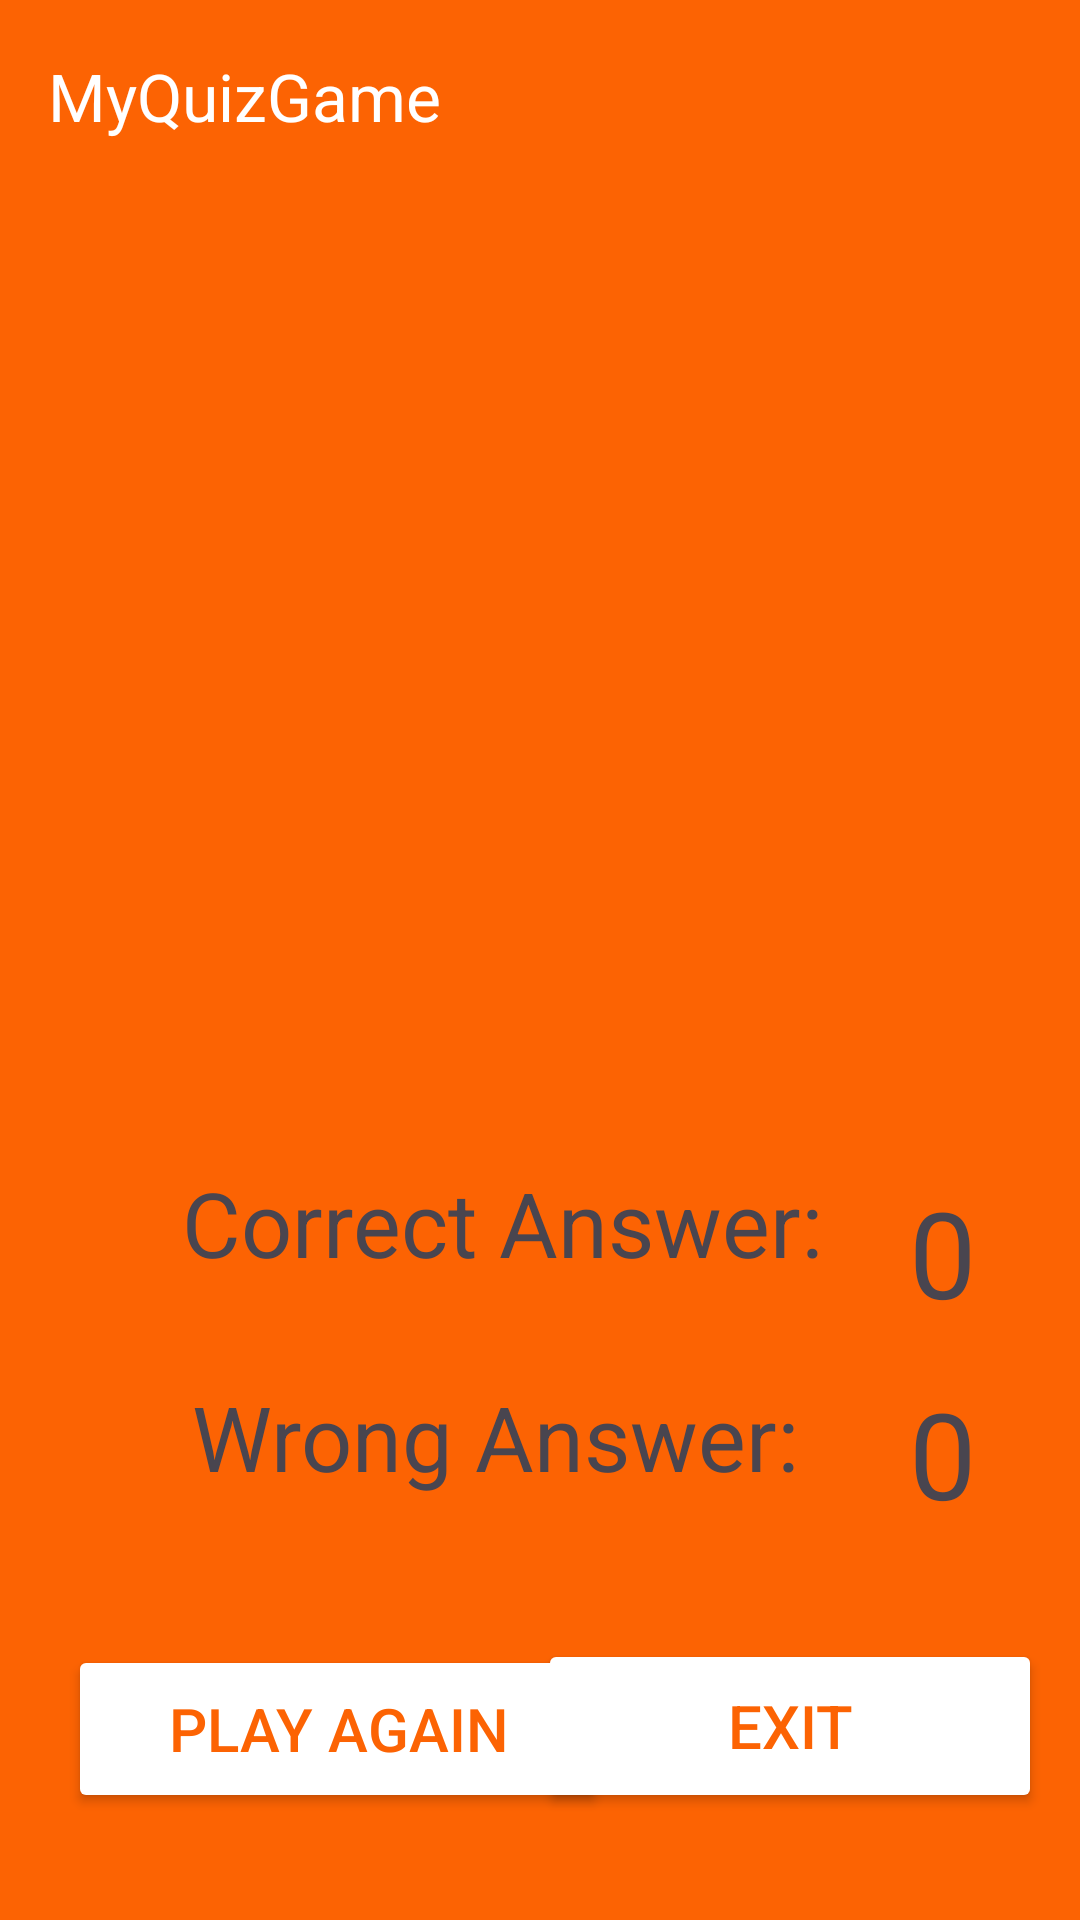

Android layout source for this screen:
<!-- AndroidManifest.xml: application theme Theme.QuizGame -->
<!-- res/layout/activity_result.xml -->
<?xml version="1.0" encoding="utf-8"?>
<layout xmlns:tools="http://schemas.android.com/tools"
    xmlns:android="http://schemas.android.com/apk/res/android"
    xmlns:app="http://schemas.android.com/apk/res-auto">

    <data>
        <variable
            name="ScoreViewModel"
            type="com.example.quizgame.viewmodel.ScoreViewModel" />
    </data>

    <androidx.constraintlayout.widget.ConstraintLayout
        android:id="@+id/main"
        android:layout_width="match_parent"
        android:layout_height="match_parent"
        android:background="@color/orange_tiger"
        tools:context=".view.ResultActivity">

        <androidx.appcompat.widget.Toolbar
            android:id="@+id/toolbar"
            xmlns:android="http://schemas.android.com/apk/res/android"
            xmlns:app="http://schemas.android.com/apk/res-auto"
            android:layout_width="match_parent"
            android:layout_height="wrap_content"
            android:minHeight="?attr/actionBarSize"
            android:background="@color/orange_tiger"
            app:title="MyQuizGame"
            app:layout_constraintTop_toTopOf="parent"
            app:layout_constraintStart_toStartOf="parent"
            app:layout_constraintEnd_toEndOf="parent"
            app:titleTextColor="@color/white">
        </androidx.appcompat.widget.Toolbar>

        <ImageView
            android:id="@+id/imageView3"
            android:layout_width="wrap_content"
            android:layout_height="wrap_content"
            android:src="@drawable/congaratulation"
            app:layout_constraintBottom_toTopOf="@+id/textView"
            app:layout_constraintEnd_toEndOf="parent"
            app:layout_constraintStart_toStartOf="parent"
            app:layout_constraintTop_toBottomOf="@id/toolbar"
            app:layout_constraintVertical_bias="0.412"
            android:layout_marginTop="20dp"/>
        <TextView
            android:id="@+id/textView"
            android:layout_width="wrap_content"
            android:layout_height="wrap_content"
            android:text="Correct Answer:"
            android:textSize="30sp"
            app:layout_constraintBottom_toTopOf="@+id/textView3"
            app:layout_constraintEnd_toEndOf="parent"
            app:layout_constraintHorizontal_bias="0.416"
            app:layout_constraintStart_toStartOf="parent"
            app:layout_constraintTop_toTopOf="parent"
            app:layout_constraintVertical_bias="0.926" />

        <TextView
            android:id="@+id/id_num_correc_answer"
            android:layout_width="wrap_content"
            android:layout_height="wrap_content"
            android:text="0"
            android:textSize="40sp"
            app:layout_constraintBottom_toBottomOf="parent"
            app:layout_constraintEnd_toEndOf="parent"
            app:layout_constraintHorizontal_bias="0.897"
            app:layout_constraintStart_toStartOf="parent"
            app:layout_constraintTop_toTopOf="parent"
            app:layout_constraintVertical_bias="0.666" />

        <TextView
            android:id="@+id/textView3"
            android:layout_width="wrap_content"
            android:layout_height="wrap_content"
            android:layout_marginStart="16dp"
            android:text="Wrong Answer: "
            android:textSize="30sp"
            app:layout_constraintBottom_toBottomOf="parent"
            app:layout_constraintEnd_toEndOf="parent"
            app:layout_constraintHorizontal_bias="0.358"
            app:layout_constraintStart_toStartOf="parent"
            app:layout_constraintTop_toTopOf="parent"
            app:layout_constraintVertical_bias="0.765" />

        <TextView
            android:id="@+id/id_num_incorrec_answer"
            android:layout_width="wrap_content"
            android:layout_height="wrap_content"
            android:text="0"
            android:textSize="40sp"
            app:layout_constraintBottom_toBottomOf="parent"
            app:layout_constraintEnd_toEndOf="parent"
            app:layout_constraintHorizontal_bias="0.897"
            app:layout_constraintStart_toStartOf="parent"
            app:layout_constraintTop_toTopOf="parent"
            app:layout_constraintVertical_bias="0.78" />

        <Button
            android:id="@+id/btn_play_again"
            android:layout_width="180dp"
            android:layout_height="56dp"
            android:backgroundTint="@color/white"
            android:text="PLAY AGAIN"
            android:textColor="@color/orange_tiger"
            android:textSize="20sp"
            app:layout_constraintBottom_toBottomOf="parent"
            app:layout_constraintEnd_toEndOf="parent"
            app:layout_constraintHorizontal_bias="0.125"
            app:layout_constraintStart_toStartOf="parent"
            app:layout_constraintTop_toTopOf="parent"
            app:layout_constraintVertical_bias="0.939" />

        <Button
            android:id="@+id/btn_exit"
            android:layout_width="168dp"
            android:layout_height="58dp"
            android:backgroundTint="@color/white"
            android:text="EXIT"
            android:textColor="@color/orange_tiger"
            android:textSize="20sp"
            app:layout_constraintBottom_toBottomOf="parent"
            app:layout_constraintEnd_toEndOf="parent"
            app:layout_constraintHorizontal_bias="0.934"
            app:layout_constraintStart_toStartOf="parent"
            app:layout_constraintTop_toTopOf="parent"
            app:layout_constraintVertical_bias="0.939" />


    </androidx.constraintlayout.widget.ConstraintLayout>

</layout>
<!-- resources referenced by this layout -->
<resources>
  <color name="orange_tiger">#FC6303</color>
  <color name="white">#FFFFFFFF</color>
  <style name="Theme.QuizGame" parent="Base.Theme.QuizGame" />
  <style name="Base.Theme.QuizGame" parent="Theme.Material3.DayNight.NoActionBar">
          
          <item name="colorPrimary">@color/orange_tiger</item>
      </style>
</resources>
